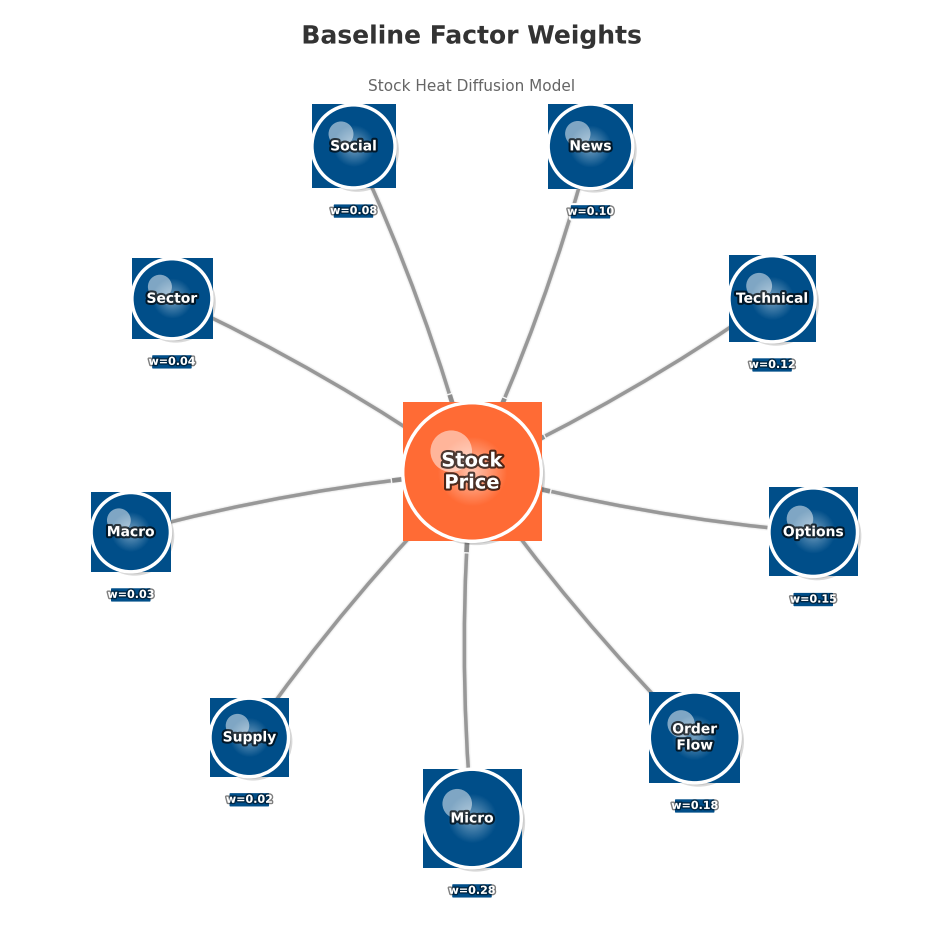
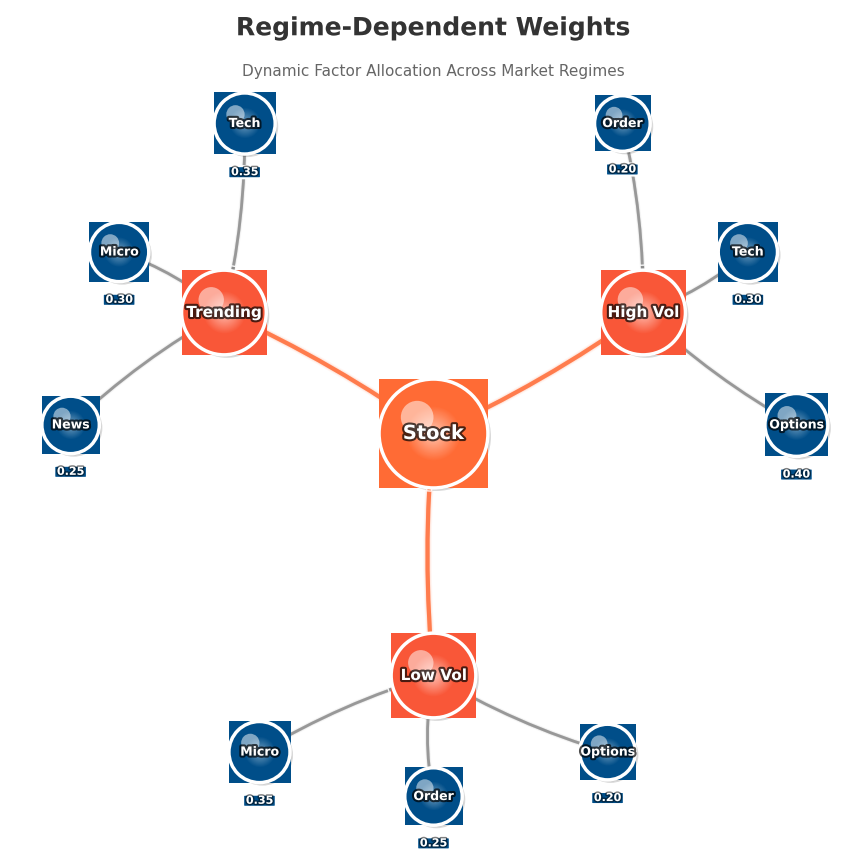
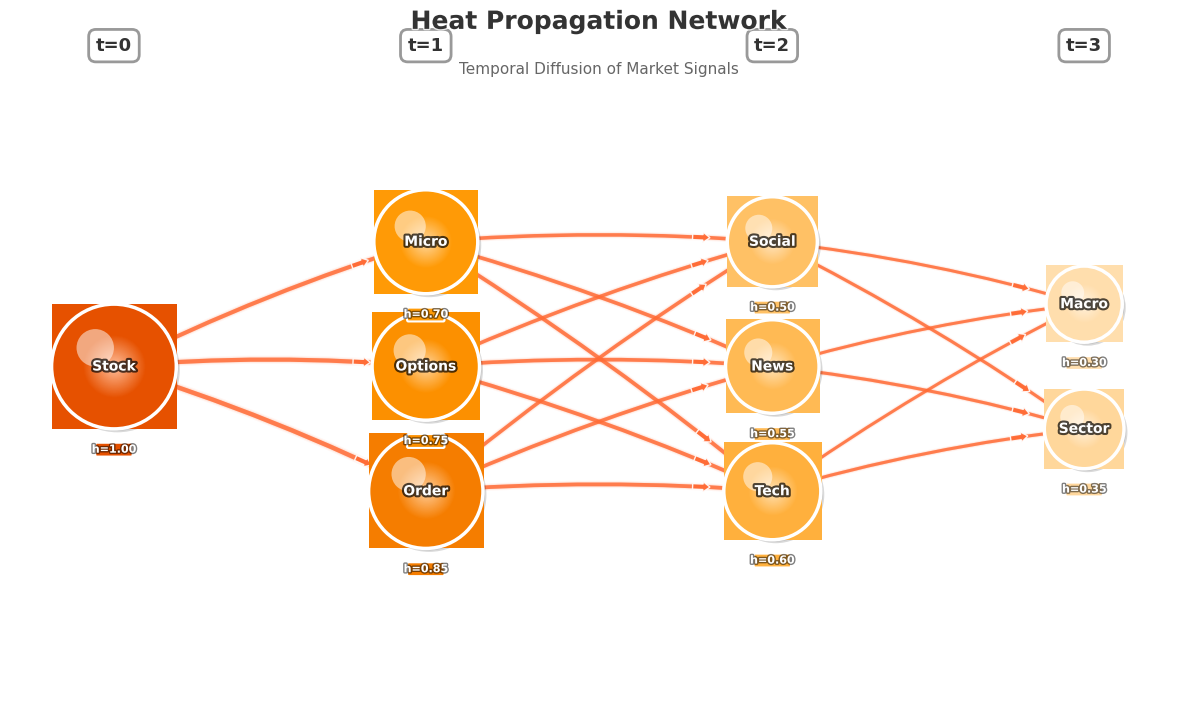
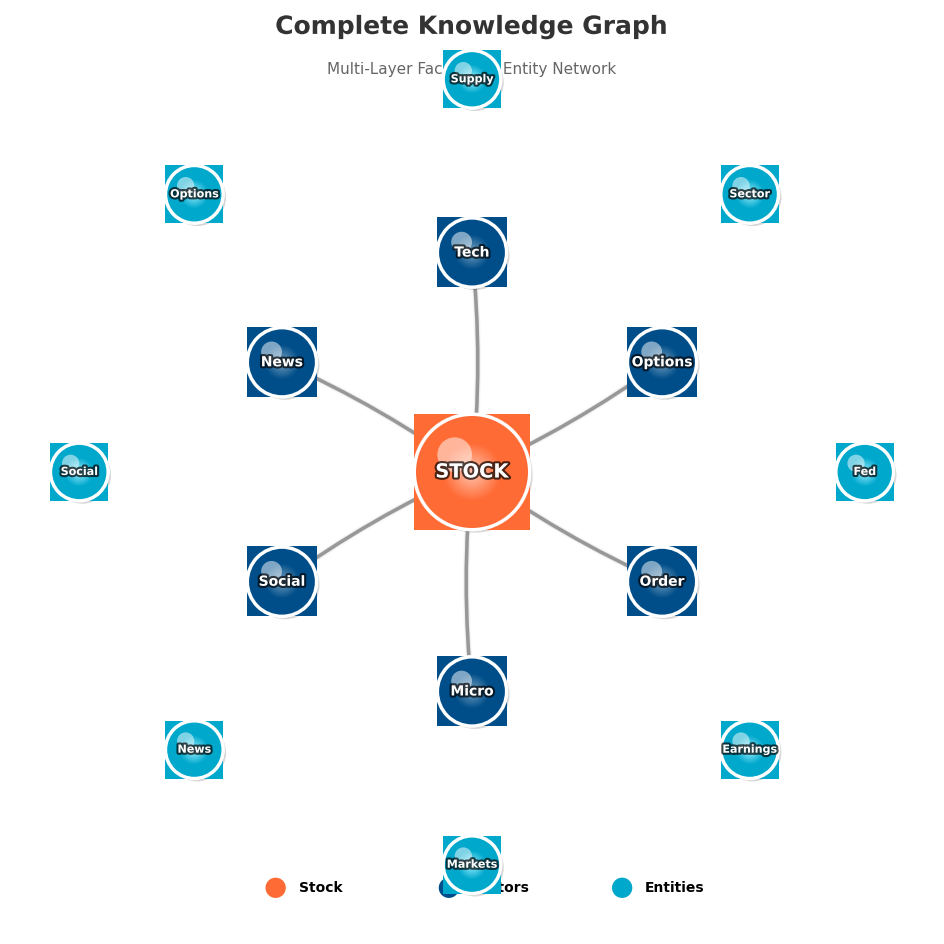

These charts were generated, in order, by the following Python code:
#!/usr/bin/env python3
"""
SIMPLE: Generate stunning, ultra-high-resolution PNG images
Like Photoshop-quality output - clean, beautiful, professional
"""

import matplotlib.pyplot as plt
import matplotlib.patheffects as path_effects
from matplotlib.patches import Circle, FancyBboxPatch
from matplotlib.path import Path
import matplotlib.patches as mpatches
import numpy as np
from matplotlib.colors import LinearSegmentedColormap
import colorsys
from matplotlib.colors import to_rgb, to_hex

# Ultra-high resolution settings
plt.rcParams['figure.dpi'] = 150
plt.rcParams['savefig.dpi'] = 300
plt.rcParams['font.family'] = 'sans-serif'
plt.rcParams['font.sans-serif'] = ['Arial', 'Helvetica', 'DejaVu Sans']
plt.rcParams['lines.antialiased'] = True
plt.rcParams['patch.antialiased'] = True
plt.rcParams['text.antialiased'] = True

# Professional color palette
COLORS = {
    'stock': '#FF6B35',      # Vibrant orange
    'factor': '#004E89',     # Deep blue
    'entity': '#00A8CC',     # Bright cyan
    'regime': '#F95738',     # Coral red
    'edge': '#8B8B8B',       # Gray
}

def create_gradient_node(ax, x, y, radius, color, label, label_size=10, zorder=10,
                        show_badge=False, badge_text=''):
    """Create beautiful node with gradient and glow"""

    # Calculate gradient colors
    rgb = to_rgb(color)
    hsv = colorsys.rgb_to_hsv(*rgb)
    light_hsv = (hsv[0], hsv[1] * 0.4, min(hsv[2] * 1.4, 1.0))
    light_color = to_hex(colorsys.hsv_to_rgb(*light_hsv))

    # Multiple shadow layers for depth
    for offset, alpha in [(0.05, 0.15), (0.03, 0.10), (0.015, 0.05)]:
        shadow = Circle((x + offset, y - offset), radius,
                       facecolor='black', edgecolor='none',
                       alpha=alpha, zorder=zorder-3)
        ax.add_patch(shadow)

    # Gradient fill
    gradient_size = 200
    Y, X = np.ogrid[-radius:radius:gradient_size*1j, -radius:radius:gradient_size*1j]
    R = np.sqrt(X**2 + Y**2)
    R_norm = np.clip(R / radius, 0, 1)
    mask = R_norm <= 1.0

    cmap = LinearSegmentedColormap.from_list('grad', [light_color, color, color], N=256)
    extent = [x - radius, x + radius, y - radius, y + radius]
    ax.imshow(R_norm, extent=extent, cmap=cmap, origin='lower',
             interpolation='bilinear', alpha=mask.astype(float), zorder=zorder)

    # Glossy highlight
    highlight = Circle((x - radius*0.3, y + radius*0.3), radius*0.3,
                      facecolor='white', edgecolor='none',
                      alpha=0.5, zorder=zorder+1)
    ax.add_patch(highlight)

    # Border
    border = Circle((x, y), radius, facecolor='none', edgecolor='white',
                   linewidth=2.5, zorder=zorder+2)
    ax.add_patch(border)

    # Label with glow
    text = ax.text(x, y, label, ha='center', va='center',
                  fontsize=label_size, fontweight='bold',
                  color='white', zorder=zorder+3)
    text.set_path_effects([
        path_effects.Stroke(linewidth=3, foreground='black', alpha=0.7),
        path_effects.Normal()
    ])

    # Badge
    if show_badge and badge_text:
        badge_y = y - radius - 0.3
        badge = FancyBboxPatch((x - 0.25, badge_y - 0.08), 0.5, 0.16,
                              boxstyle="round,pad=0.02",
                              facecolor=color, edgecolor='white',
                              linewidth=1.5, zorder=zorder+4)
        ax.add_patch(badge)

        badge_label = ax.text(x, badge_y, badge_text,
                             ha='center', va='center',
                             fontsize=8, fontweight='bold',
                             color='white', zorder=zorder+5)
        badge_label.set_path_effects([
            path_effects.Stroke(linewidth=2, foreground='black', alpha=0.5),
            path_effects.Normal()
        ])

def create_glowing_edge(ax, x1, y1, x2, y2, color='#888888', width=2.5, zorder=5):
    """Create glowing curved edge with arrow"""

    # Bezier curve
    mid_x, mid_y = (x1 + x2) / 2, (y1 + y2) / 2
    dx, dy = x2 - x1, y2 - y1
    perp_x, perp_y = -dy, dx
    length = np.sqrt(perp_x**2 + perp_y**2)
    if length > 0:
        perp_x, perp_y = perp_x / length, perp_y / length

    ctrl_x = mid_x + perp_x * 0.2
    ctrl_y = mid_y + perp_y * 0.2

    verts = [(x1, y1), (ctrl_x, ctrl_y), (x2, y2)]
    codes = [Path.MOVETO, Path.CURVE3, Path.CURVE3]
    path = Path(verts, codes)

    # Glow layers
    for w, a in [(width*2, 0.05), (width*1.5, 0.1), (width, 0.3)]:
        glow = mpatches.PathPatch(path, facecolor='none', edgecolor=color,
                                 linewidth=w, alpha=a, capstyle='round', zorder=zorder)
        ax.add_patch(glow)

    # Main edge
    edge = mpatches.PathPatch(path, facecolor='none', edgecolor=color,
                             linewidth=width, alpha=0.8, capstyle='round', zorder=zorder+1)
    ax.add_patch(edge)

    # Arrow
    t = 0.8
    arrow_x = (1-t)**2 * x1 + 2*(1-t)*t * ctrl_x + t**2 * x2
    arrow_y = (1-t)**2 * y1 + 2*(1-t)*t * ctrl_y + t**2 * y2
    t_prev = 0.75
    prev_x = (1-t_prev)**2 * x1 + 2*(1-t_prev)*t_prev * ctrl_x + t_prev**2 * x2
    prev_y = (1-t_prev)**2 * y1 + 2*(1-t_prev)*t_prev * ctrl_y + t_prev**2 * y2

    angle = np.arctan2(arrow_y - prev_y, arrow_x - prev_x)
    arrow_size = 0.15
    arrow = mpatches.FancyArrow(
        arrow_x - arrow_size * np.cos(angle),
        arrow_y - arrow_size * np.sin(angle),
        arrow_size * np.cos(angle),
        arrow_size * np.sin(angle),
        width=0.08, head_width=0.15, head_length=0.1,
        facecolor=color, edgecolor='white', linewidth=1.0,
        alpha=0.9, zorder=zorder+2
    )
    ax.add_patch(arrow)

# FIGURE 1: Baseline Weights
def create_baseline_weights():
    print("\n🎨 Creating: Baseline Weights Graph...")

    factors = [
        ('Micro', 0.28), ('Order\nFlow', 0.18), ('Options', 0.15),
        ('Technical', 0.12), ('News', 0.10), ('Social', 0.08),
        ('Sector', 0.04), ('Macro', 0.03), ('Supply', 0.02),
    ]

    fig, ax = plt.subplots(figsize=(12, 12))
    ax.set_xlim(-6, 6)
    ax.set_ylim(-6, 6)
    ax.set_aspect('equal')
    ax.axis('off')
    fig.patch.set_facecolor('white')

    # Factors in circle
    n = len(factors)
    angles = np.linspace(0, 2*np.pi, n, endpoint=False) - np.pi/2
    radius_circle = 4.5

    for (name, weight), angle in zip(factors, angles):
        x = radius_circle * np.cos(angle)
        y = radius_circle * np.sin(angle)
        node_r = 0.5 + weight * 0.5

        create_gradient_node(ax, x, y, node_r, COLORS['factor'], name, 10,
                           show_badge=True, badge_text=f'w={weight:.2f}')
        create_glowing_edge(ax, x, y, 0, 0, COLORS['edge'], 2.5)

    # Center stock
    create_gradient_node(ax, 0, 0, 0.9, COLORS['stock'], 'Stock\nPrice', 14)

    # Title
    title = ax.text(0, 5.5, 'Baseline Factor Weights',
                   ha='center', va='bottom', fontsize=18, fontweight='bold',
                   color='#333333')
    title.set_path_effects([
        path_effects.Stroke(linewidth=2, foreground='white', alpha=0.8),
        path_effects.Normal()
    ])

    ax.text(0, 5.1, 'Stock Heat Diffusion Model',
           ha='center', va='top', fontsize=11, color='#666666')

    plt.savefig('final_baseline_weights.png', dpi=300, bbox_inches='tight',
               facecolor='white', edgecolor='none')
    plt.close()
    print("   ✅ final_baseline_weights.png")

# FIGURE 2: Regime Graph
def create_regime_graph():
    print("\n🎨 Creating: Regime Graph...")

    regimes = {
        'Low Vol': {'factors': [('Micro', 0.35), ('Order', 0.25), ('Options', 0.20)], 'angle': 0},
        'High Vol': {'factors': [('Options', 0.40), ('Tech', 0.30), ('Order', 0.20)], 'angle': 2*np.pi/3},
        'Trending': {'factors': [('Tech', 0.35), ('Micro', 0.30), ('News', 0.25)], 'angle': 4*np.pi/3},
    }

    fig, ax = plt.subplots(figsize=(13, 11))
    ax.set_xlim(-7, 7)
    ax.set_ylim(-7, 7)
    ax.set_aspect('equal')
    ax.axis('off')
    fig.patch.set_facecolor('white')

    # Center stock
    create_gradient_node(ax, 0, 0, 0.9, COLORS['stock'], 'Stock', 14)

    # Regimes
    regime_r = 4.0
    factor_offset = 2.0

    for name, data in regimes.items():
        angle = data['angle']
        rx = regime_r * np.cos(angle - np.pi/2)
        ry = regime_r * np.sin(angle - np.pi/2)

        create_gradient_node(ax, rx, ry, 0.7, COLORS['regime'], name, 11)
        create_glowing_edge(ax, rx, ry, 0, 0, COLORS['stock'], 3.0)

        n_f = len(data['factors'])
        f_angles = np.linspace(angle - 0.5, angle + 0.5, n_f)

        for (fname, weight), fangle in zip(data['factors'], f_angles):
            fx = (regime_r + factor_offset) * np.cos(fangle - np.pi/2)
            fy = (regime_r + factor_offset) * np.sin(fangle - np.pi/2)
            node_r = 0.4 + weight * 0.3

            create_gradient_node(ax, fx, fy, node_r, COLORS['factor'], fname, 9,
                               show_badge=True, badge_text=f'{weight:.2f}')
            create_glowing_edge(ax, fx, fy, rx, ry, COLORS['edge'], 2.0)

    # Title
    title = ax.text(0, 6.5, 'Regime-Dependent Weights',
                   ha='center', va='bottom', fontsize=18, fontweight='bold',
                   color='#333333')
    title.set_path_effects([
        path_effects.Stroke(linewidth=2, foreground='white', alpha=0.8),
        path_effects.Normal()
    ])

    ax.text(0, 6.1, 'Dynamic Factor Allocation Across Market Regimes',
           ha='center', va='top', fontsize=11, color='#666666')

    plt.savefig('final_regime_graph.png', dpi=300, bbox_inches='tight',
               facecolor='white', edgecolor='none')
    plt.close()
    print("   ✅ final_regime_graph.png")

# FIGURE 3: Heat Propagation
def create_heat_propagation():
    print("\n🎨 Creating: Heat Propagation Network...")

    layers = {
        't=0': {'nodes': [('Stock', 1.00)], 'x': -7},
        't=1': {'nodes': [('Order', 0.85), ('Options', 0.75), ('Micro', 0.70)], 'x': -2.5},
        't=2': {'nodes': [('Tech', 0.60), ('News', 0.55), ('Social', 0.50)], 'x': 2.5},
        't=3': {'nodes': [('Sector', 0.35), ('Macro', 0.30)], 'x': 7},
    }

    heat_colors = ['#FFFFFF', '#FFF4E6', '#FFE0B2', '#FFCC80', '#FFB74D', '#FF9800', '#F57C00', '#E65100']
    heat_cmap = LinearSegmentedColormap.from_list('heat', heat_colors, N=256)

    fig, ax = plt.subplots(figsize=(16, 9))
    ax.set_xlim(-8.5, 8.5)
    ax.set_ylim(-5, 5)
    ax.set_aspect('equal')
    ax.axis('off')
    fig.patch.set_facecolor('white')

    positions = {}

    for layer_name, layer_data in layers.items():
        x = layer_data['x']
        nodes = layer_data['nodes']
        n = len(nodes)
        y_start = -(n - 1) * 1.8 / 2

        # Layer label
        ax.text(x, 4.5, layer_name, ha='center', va='bottom',
               fontsize=13, fontweight='bold', color='#333333',
               bbox=dict(boxstyle='round,pad=0.4', facecolor='white',
                        edgecolor='#999999', linewidth=2))

        for i, (name, heat) in enumerate(nodes):
            y = y_start + i * 1.8
            node_r = 0.4 + heat * 0.5
            color = heat_cmap(heat)

            create_gradient_node(ax, x, y, node_r, color, name, 10,
                               show_badge=True, badge_text=f'h={heat:.2f}')
            positions[name] = (x, y)

    # Edges (simplified - connect layers)
    layer_list = ['t=0', 't=1', 't=2', 't=3']
    for i in range(len(layer_list) - 1):
        source_nodes = layers[layer_list[i]]['nodes']
        target_nodes = layers[layer_list[i+1]]['nodes']

        for sname, _ in source_nodes:
            sx, sy = positions[sname]
            for tname, heat in target_nodes:
                tx, ty = positions[tname]
                width = 1.5 + heat * 2.0
                create_glowing_edge(ax, sx, sy, tx, ty, COLORS['stock'], width)

    # Title
    title = ax.text(0, 4.8, 'Heat Propagation Network',
                   ha='center', va='bottom', fontsize=18, fontweight='bold',
                   color='#333333')
    title.set_path_effects([
        path_effects.Stroke(linewidth=2, foreground='white', alpha=0.8),
        path_effects.Normal()
    ])

    ax.text(0, 4.4, 'Temporal Diffusion of Market Signals',
           ha='center', va='top', fontsize=11, color='#666666')

    plt.savefig('final_heat_propagation.png', dpi=300, bbox_inches='tight',
               facecolor='white', edgecolor='none')
    plt.close()
    print("   ✅ final_heat_propagation.png")

# FIGURE 4: Complete Knowledge Graph
def create_complete_graph():
    print("\n🎨 Creating: Complete Knowledge Graph...")

    fig, ax = plt.subplots(figsize=(14, 12))
    ax.set_xlim(-8, 8)
    ax.set_ylim(-8, 8)
    ax.set_aspect('equal')
    ax.axis('off')
    fig.patch.set_facecolor('white')

    # Center stock
    create_gradient_node(ax, 0, 0, 1.0, COLORS['stock'], 'STOCK', 14)

    # Inner: Factors
    factors = ['Micro', 'Order', 'Options', 'Tech', 'News', 'Social']
    n_f = len(factors)
    f_angles = np.linspace(0, 2*np.pi, n_f, endpoint=False) - np.pi/2
    f_radius = 3.8

    for name, angle in zip(factors, f_angles):
        x = f_radius * np.cos(angle)
        y = f_radius * np.sin(angle)
        create_gradient_node(ax, x, y, 0.6, COLORS['factor'], name, 10)
        create_glowing_edge(ax, x, y, 0, 0, COLORS['edge'], 2.5)

    # Outer: Entities
    entities = ['Markets', 'Earnings', 'Fed', 'Sector', 'Supply', 'Options', 'Social', 'News']
    n_e = len(entities)
    e_angles = np.linspace(0, 2*np.pi, n_e, endpoint=False) - np.pi/2
    e_radius = 6.8

    for name, angle in zip(entities, e_angles):
        x = e_radius * np.cos(angle)
        y = e_radius * np.sin(angle)
        create_gradient_node(ax, x, y, 0.5, COLORS['entity'], name, 8)

    # Title
    title = ax.text(0, 7.5, 'Complete Knowledge Graph',
                   ha='center', va='bottom', fontsize=18, fontweight='bold',
                   color='#333333')
    title.set_path_effects([
        path_effects.Stroke(linewidth=2, foreground='white', alpha=0.8),
        path_effects.Normal()
    ])

    ax.text(0, 7.1, 'Multi-Layer Factor and Entity Network',
           ha='center', va='top', fontsize=11, color='#666666')

    # Legend
    legend_items = [
        (COLORS['stock'], 'Stock'), (COLORS['factor'], 'Factors'), (COLORS['entity'], 'Entities')
    ]
    for i, (color, label) in enumerate(legend_items):
        lx = -3 + i * 3
        small = Circle((lx - 0.4, -7.2), 0.2, facecolor=color, edgecolor='white', linewidth=2)
        ax.add_patch(small)
        ax.text(lx, -7.2, label, ha='left', va='center', fontsize=10, fontweight='bold')

    plt.savefig('final_complete_graph.png', dpi=300, bbox_inches='tight',
               facecolor='white', edgecolor='none')
    plt.close()
    print("   ✅ final_complete_graph.png")

# MAIN
print("\n" + "="*80)
print("🎨 GENERATING STUNNING VISUALIZATIONS")
print("="*80)
print("Format: Ultra-high-resolution PNG (300 DPI)")
print("Quality: Photoshop-level professional")
print("="*80)

create_baseline_weights()
create_regime_graph()
create_heat_propagation()
create_complete_graph()

print("\n" + "="*80)
print("✅ ALL IMAGES GENERATED SUCCESSFULLY")
print("="*80)
print("\n📄 Generated Files:")
print("   • final_baseline_weights.png")
print("   • final_regime_graph.png")
print("   • final_heat_propagation.png")
print("   • final_complete_graph.png")
print("\n✨ Beautiful, professional, ready to use!")
print("="*80 + "\n")
